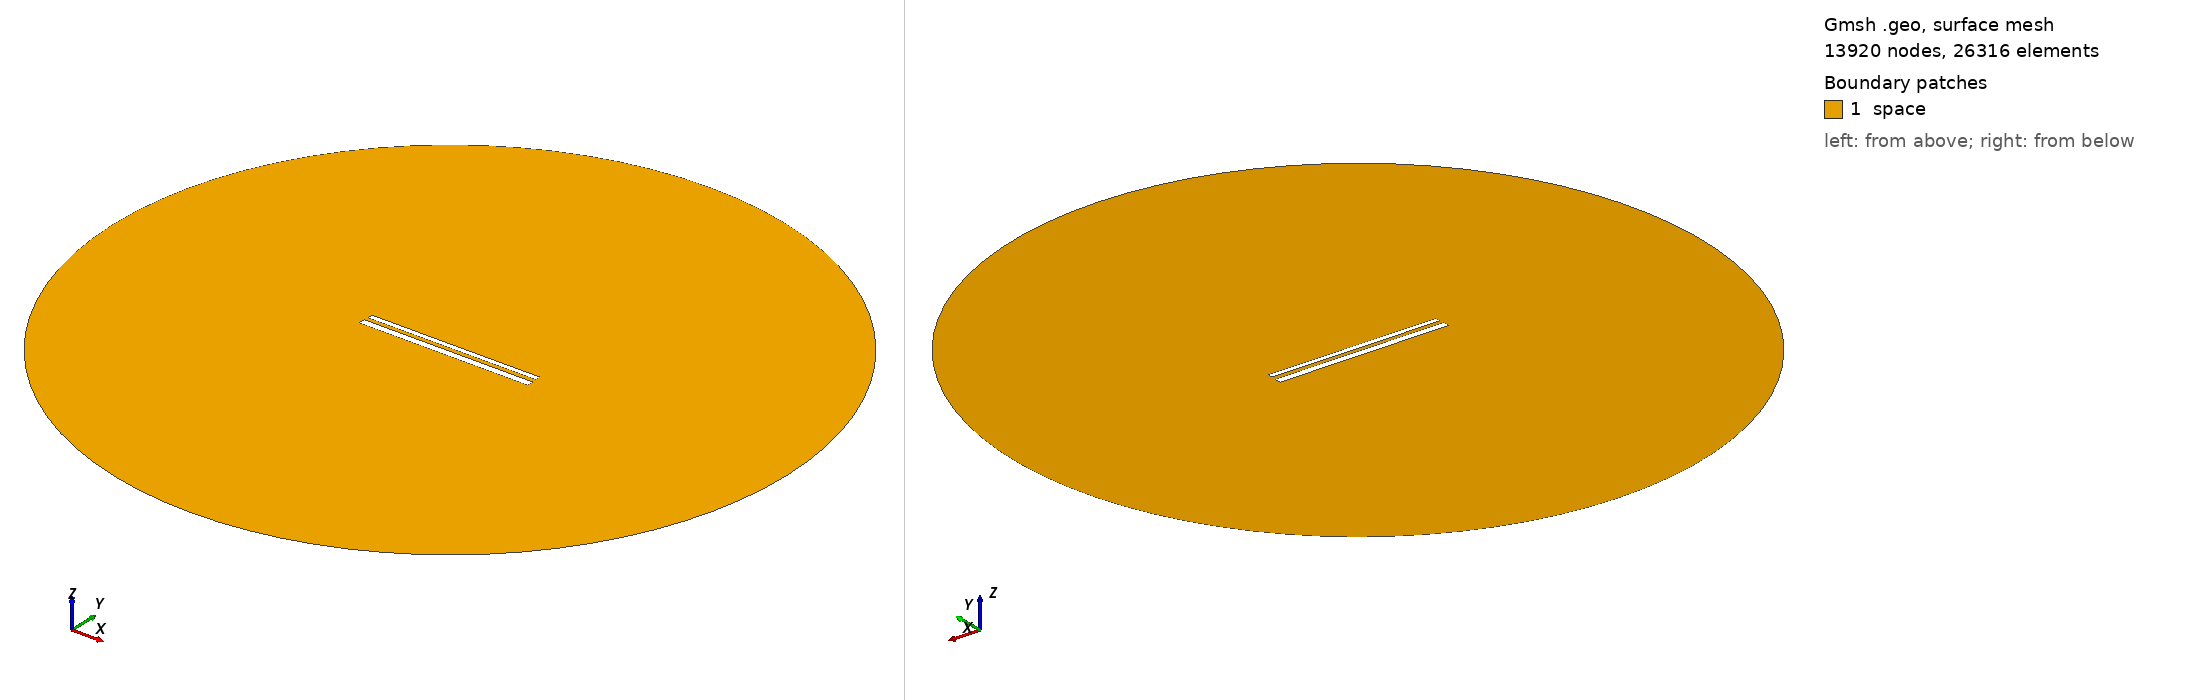

Gmsh geometry script, surface-meshed: 13920 nodes, 26316 surface elements. Boundary patches (legend numbers): 1 space. Left view from above one corner, right view from below the opposite corner. Legend entries are the model's physical surfaces. The drawing asked Gmsh for element sizes between 1% and 20% of the model's largest extent; the script's own settings can give other sizes.

=== 565.geo (drawn) ===
// Set the geometry kernel
SetFactory("OpenCASCADE");

//---------------------------------------
// Rectangles
//---------------------------------------

// Rectangle 1 (top)
Point(1) = {-49.62222222222222, 1.461111111111111, 0, 1.0};
Point(2) = {49.62222222222222, 1.461111111111111, 0, 1.0};
Point(3) = {49.62222222222222, 4.705555555555556, 0, 1.0};
Point(4) = {-49.62222222222222, 4.705555555555556, 0, 1.0};

Line(1) = {1, 2};
Line(2) = {2, 3};
Line(3) = {3, 4};
Line(4) = {4, 1};

Line Loop(1) = {1, 2, 3, 4};
Plane Surface(1) = {1};

Rotate { {0, 0, 1}, {0,  1.0833333333333333,  0}, 0.002 } {
  Surface{1};
}

// Rectangle 2 (bottom)
Point(5) = {-50,-1.0833333333333333, 0, 1.0};
Point(6) = { 50,-1.0833333333333333, 0, 1.0};
Point(7) = { 50,-5.083333333333333, 0, 1.0};
Point(8) = {-50,-5.083333333333333, 0, 1.0};

Line(5) = {5, 6};
Line(6) = {6, 7};
Line(7) = {7, 8};
Line(8) = {8, 5};

Line Loop(2) = {5, 6, 7, 8};
Plane Surface(2) = {2}; 


//---------------------------------------
// Circle
//---------------------------------------

// Define points
Point(9) = {0, 0, 0};        // Center
Point(10) = {200, 0, 0};     // Start point
Point(11) = {0, 200, 0};     // 90 degrees
Point(12) = {-200, 0, 0};    // 180 degrees
Point(13) = {0, -200, 0};    // 270 degrees

// Define circle arcs (each needs start, center, end)
Circle(9) = {10, 9, 11};
Circle(10) = {11, 9, 12};
Circle(11) = {12, 9, 13};
Circle(12) = {13, 9, 10};

// Define curve loop and surface if needed
Curve Loop(3) = {9, 10, 11, 12};
Surface(3) = {3};

// Subtract Rectangles from Circle
BooleanDifference{ Surface{3}; Delete; }{ Surface{1}; Surface{2}; Delete; }

//---------------------------------------
// Transfinite Lines and Surface
//---------------------------------------
r = 7;
Transfinite Line {1, 3} = 50*r Using Progression 1;
Transfinite Line {2, 4} = 2*r Using Progression 1;
Transfinite Line {5, 7} = 50*r Using Progression 1;
Transfinite Line {6, 8} = 2*r Using Progression 1;
Transfinite Line {9, 10, 11, 12} = 20 Using Progression 1;

//---------------------------------------
// Define Physical Groups
//---------------------------------------                

//--- Physical Curves
// Physical groups for boundaries
Physical Line("force_segment", 10) = {1};
Physical Line("upper_plate", 11) = {2, 3, 4};
Physical Line("lower_plate", 12) = {5, 6, 7, 8};
Physical Line("boundary", 20) = {9, 10, 11, 12};

//--- Physical Surfaces
Physical Surface("space", 30) = {3};

//---------------------------------------
// 6. Generate the Mesh
//---------------------------------------
Mesh 2;  // 2D mesh generation
